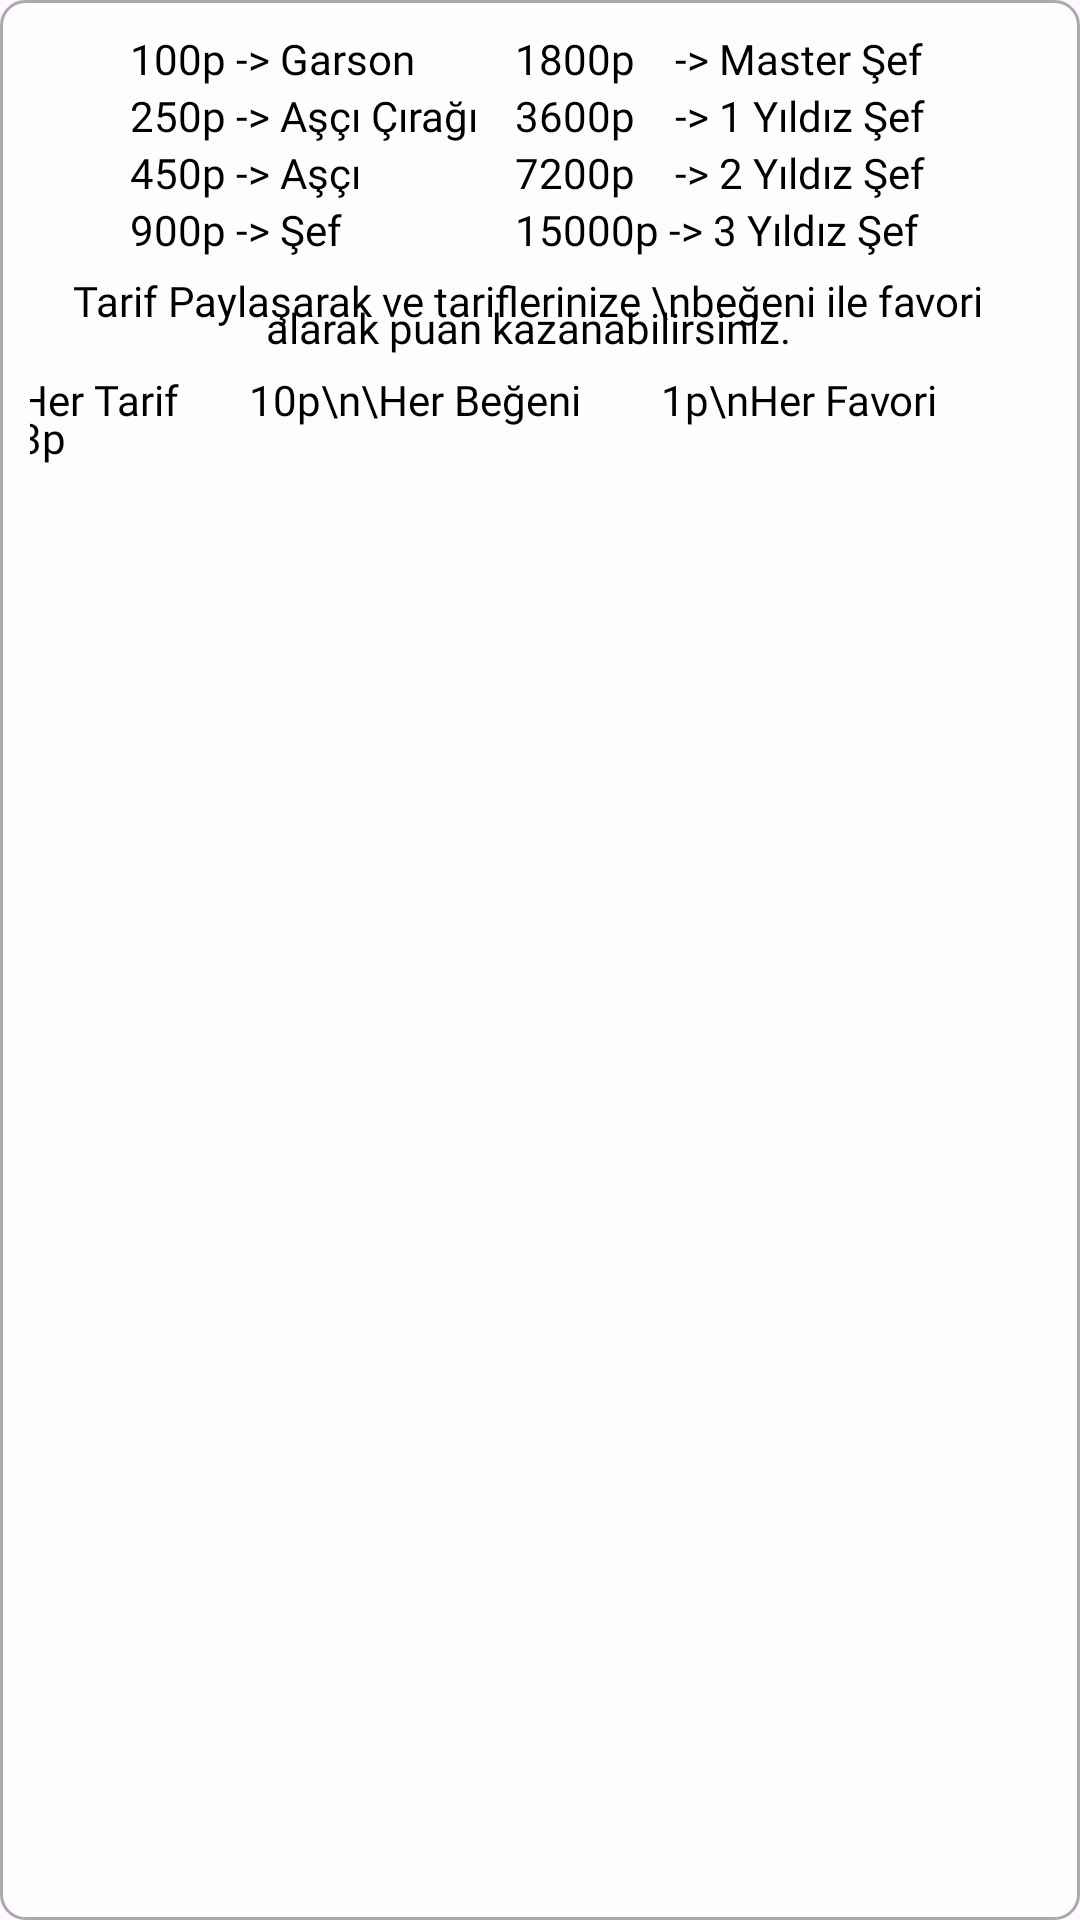

Android layout source for this screen:
<!-- AndroidManifest.xml: application theme Theme.FoodRecipesV3 -->
<!-- res/layout/tooltip_layout.xml -->
<LinearLayout xmlns:android="http://schemas.android.com/apk/res/android"
    android:layout_width="wrap_content"
    android:layout_height="wrap_content"
    android:orientation="vertical"
    android:background="@drawable/tooltip_background">

    <GridLayout
        android:layout_width="wrap_content"
        android:layout_height="wrap_content"
        android:columnCount="2"
        android:orientation="horizontal"
        android:layout_gravity="center">

        <TextView
            android:id="@+id/lvl1"
            android:layout_width="wrap_content"
            android:layout_height="wrap_content"
            android:fontFamily="@font/lato_regular"
            android:text="100p -> Garson"
            android:textColor="@color/black"
            android:textSize="14sp"
            android:layout_marginEnd="12dp"
            android:layout_marginTop="0dp"/>
        <TextView
            android:id="@+id/lvl5"
            android:layout_width="wrap_content"
            android:layout_height="wrap_content"
            android:fontFamily="@font/lato_regular"
            android:text="1800p    -> Master Şef"
            android:textColor="@color/black"
            android:textSize="14sp"
            android:layout_marginEnd="8dp"
            android:layout_marginTop="0dp"/>
        <TextView
            android:id="@+id/lvl2"
            android:layout_width="wrap_content"
            android:layout_height="wrap_content"
            android:text="250p -> Aşçı Çırağı"
            android:textColor="@color/black"
            android:fontFamily="@font/lato_regular"
            android:textSize="14sp"
            android:layout_marginEnd="12dp"
            android:layout_marginTop="0dp"/>
        <TextView
            android:id="@+id/lvl6"
            android:layout_width="wrap_content"
            android:layout_height="wrap_content"
            android:text="3600p    -> 1 Yıldız Şef"
            android:textColor="@color/black"
            android:fontFamily="@font/lato_regular"
            android:textSize="14sp"
            android:layout_marginEnd="8dp"
            android:layout_marginTop="0dp"/>
        <TextView
            android:id="@+id/lvl3"
            android:layout_width="wrap_content"
            android:layout_height="wrap_content"
            android:text="450p -> Aşçı"
            android:fontFamily="@font/lato_regular"
            android:textColor="@color/black"
            android:textSize="14sp"
            android:layout_marginEnd="8dp"
            android:layout_marginTop="0dp"/>
        <TextView
            android:id="@+id/lvl7"
            android:layout_width="wrap_content"
            android:layout_height="wrap_content"
            android:text="7200p    -> 2 Yıldız Şef"
            android:fontFamily="@font/lato_regular"
            android:textColor="@color/black"
            android:textSize="14sp"
            android:layout_marginEnd="8dp"
            android:layout_marginTop="0dp"/>
        <TextView
            android:id="@+id/lvl4"
            android:layout_width="wrap_content"
            android:layout_height="wrap_content"
            android:text="900p -> Şef"
            android:fontFamily="@font/lato_regular"
            android:textColor="@color/black"
            android:textSize="14sp"
            android:layout_marginEnd="8dp"
            android:layout_marginTop="0dp"/>
        <TextView
            android:id="@+id/lvl8"
            android:layout_width="wrap_content"
            android:layout_height="wrap_content"
            android:text="15000p -> 3 Yıldız Şef"
            android:fontFamily="@font/lato_regular"
            android:textColor="@color/black"
            android:textSize="14sp"
            android:layout_marginEnd="8dp"
            android:layout_marginTop="0dp"/>
    </GridLayout>

    <TextView
        android:id="@+id/explain"
        android:layout_width="wrap_content"
        android:layout_height="wrap_content"
        android:gravity="center"
        android:fontFamily="@font/lato_regular"
        android:text="Tarif Paylaşarak ve tariflerinize \nbeğeni ile favori alarak puan kazanabilirsiniz."
        android:textColor="@color/black"
        android:minLines="3"
        android:textSize="14sp"
        android:layout_marginEnd="8dp"
        android:lineSpacingMultiplier="0.6"
        android:layout_marginTop="0dp"/>

    <TextView
        android:id="@+id/points"
        android:layout_width="wrap_content"
        android:layout_height="wrap_content"
        android:fontFamily="@font/lato_regular"
        android:text="Her Tarif       10p\n\Her Beğeni        1p\nHer Favori        3p "
        android:textColor="@color/black"
        android:minLines="2"
        android:textSize="14sp"
        android:layout_marginEnd="8dp"
        android:lineSpacingMultiplier="0.8"
        android:layout_gravity="center"/>
</LinearLayout>
<!-- resources referenced by this layout -->
<resources>
  <color name="black">#FF000000</color>
  <!-- drawable tooltip_background (drawable) -->
  <shape xmlns:android="http://schemas.android.com/apk/res/android">
      <solid android:color="@color/background_color"/>
      <corners android:radius="8dp"/>
      <padding android:left="10dp" android:top="10dp" android:right="10dp" android:bottom="10dp"/>
      <stroke android:width="1dp" android:color="@android:color/darker_gray"/>
  </shape>
  <style name="Theme.FoodRecipesV3" parent="Base.Theme.FoodRecipesV3" />
  <color name="background_color">#FEFDFD</color>
  <style name="Base.Theme.FoodRecipesV3" parent="Theme.Material3.Light.NoActionBar">
          
          
          <item name="android:statusBarColor">@android:color/transparent</item>
          <item name="actionMenuTextAppearance">@style/CustomMenuText</item>
          <item name="android:windowLightStatusBar">false</item>
          <item name="colorSurface">@color/black</item>
          <item name="colorOnSurface">@color/button_color</item>
      </style>
  <style name="CustomMenuText" parent="TextAppearance.AppCompat.Widget.ActionBar.Title">
          <item name="android:textColor">#FFFFFF</item> 
      </style>
  <color name="button_color">#F06A35</color>
</resources>
